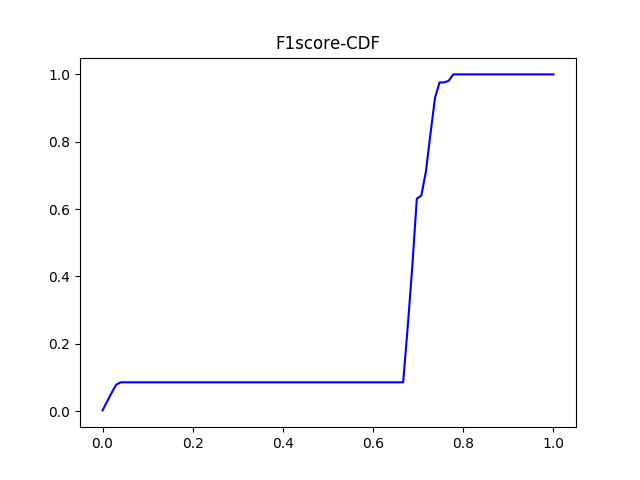

The table this chart was drawn from, first rows:
#F1_score	percentage
0.0	0.002381
0.0101	0.02857
0.0202	0.05476
0.0303	0.07857
0.0404	0.08571
0.05051	0.08571
0.06061	0.08571
0.07071	0.08571
0.08081	0.08571
0.09091	0.08571
0.101	0.08571
0.1111	0.08571
0.1212	0.08571
0.1313	0.08571
0.1414	0.08571
0.1515	0.08571
0.1616	0.08571
0.1717	0.08571
0.1818	0.08571
0.1919	0.08571
0.202	0.08571
0.2121	0.08571
0.2222	0.08571
0.2323	0.08571
0.2424	0.08571
0.2525	0.08571
0.2626	0.08571
0.2727	0.08571
0.2828	0.08571
0.2929	0.08571
0.303	0.08571
0.3131	0.08571
0.3232	0.08571
0.3333	0.08571
0.3434	0.08571
0.3535	0.08571
0.3636	0.08571
0.3737	0.08571
0.3838	0.08571
0.3939	0.08571
0.404	0.08571
0.4141	0.08571
0.4242	0.08571
0.4343	0.08571
0.4444	0.08571
0.4545	0.08571
0.4646	0.08571
0.4747	0.08571
0.4848	0.08571
0.4949	0.08571
0.5051	0.08571
0.5152	0.08571
0.5253	0.08571
0.5354	0.08571
0.5455	0.08571
0.5556	0.08571
0.5657	0.08571
0.5758	0.08571
0.5859	0.08571
0.596	0.08571
... 40 more rows
